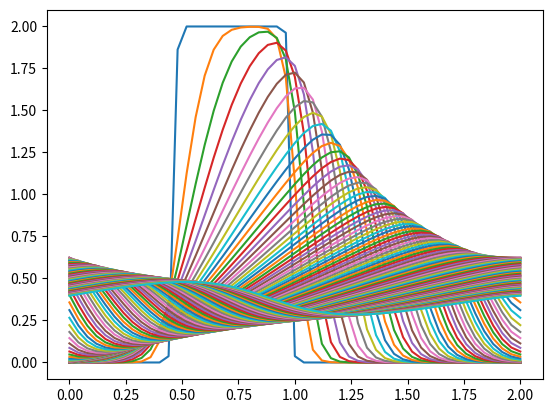

Reproduce this figure in Python. (Note: this script raises an exception after producing the figure.)
# %%
import numpy as np
import matplotlib.pyplot as plt

n_faces = 51
domain_length = 2
dx = 2 / (n_faces - 1)
x_loc = np.linspace(0, domain_length, n_faces)

dt = 0.001
n_time_steps = 4000
nu = 0.03
u = np.zeros(n_faces)
u[int(len(u)*0.25):int(len(u)*0.5)] = 2


def burgers_eqn(dt, dx, nu, u):
    un = np.zeros(len(u))
    un[1:-1] = u[1:-1] - u[1:-1] * dt / dx * (u[1:-1] - u[:-2]) \
        + nu * dt / dx**2 * (u[2:] - 2 * u[1:-1] + u[:-2])
    un[-1] = u[-1] - u[-1] * dt / dx * (u[-1] - u[-2]) \
        + nu * dt / dx**2 * (u[0] - 2 * u[-1] + u[-2])
    un[0] = un[-1]
    return un

n_record = 100
record_interval = n_time_steps // n_record

u_all = np.zeros((n_record, len(u)))

record_idx = 0
for i in range(n_time_steps):
    u = burgers_eqn(dt, dx, nu, u)
    if i % record_interval == 0:
        plt.plot(x_loc, u)
        u_all[record_idx] = u
        record_idx += 1

# %%
def plotVelocity(i):
    if i >= len(u_all):
        plt.close()
    else:
        plt.clf()
        plt.xlim((0, 2))
        plt.ylim((0, 2))
        plt.xlabel('x')
        plt.ylabel('velocity')
        plt.grid()
        plt.plot(x_loc, u_all[i])

# %%
import matplotlib.animation as animation

fig = plt.figure()

animation_1 = animation.FuncAnimation(fig, plotVelocity, interval=50)

animation_1.save('CFD/1DBurgersEqn.gif')
# %%
